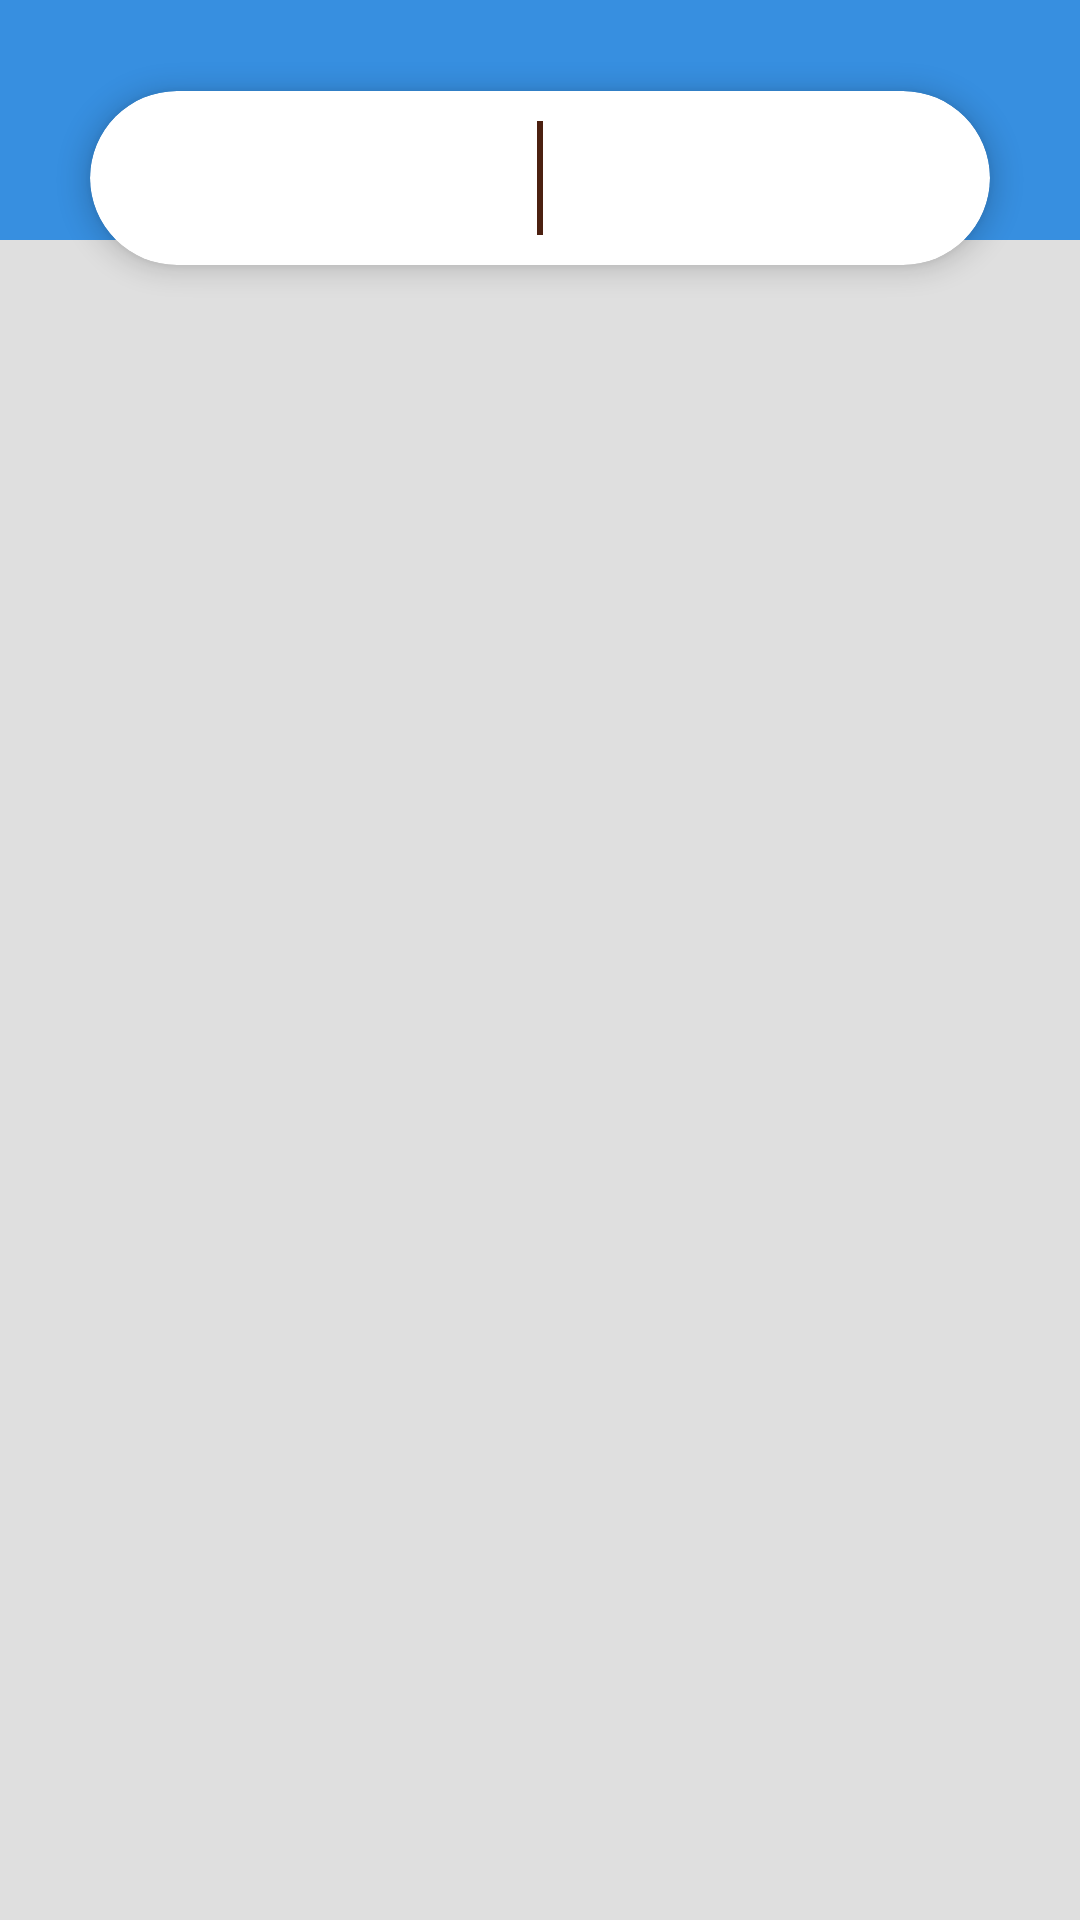

Layout XML and referenced resources for this Android screen:
<!-- AndroidManifest.xml: application theme Theme.AppCompat.Light.NoActionBar -->
<!-- res/layout/content_main2.xml -->
<?xml version="1.0" encoding="utf-8"?>
    <RelativeLayout xmlns:android="http://schemas.android.com/apk/res/android"
        xmlns:app="http://schemas.android.com/apk/res-auto"
        xmlns:tools="http://schemas.android.com/tools"
        android:layout_width="match_parent"
        app:layout_behavior="@string/appbar_scrolling_view_behavior"
        android:layout_height="match_parent"
        tools:context=".Nav_Home.Navhome"
        tools:showIn="@layout/app_bar_main2"
        android:background="#DFDFDF">

        <androidx.appcompat.widget.Toolbar
            android:id="@+id/toolbar"
            android:layout_width="match_parent"
            android:layout_height="80dp"
            android:background="@color/colorPurple"/>



        <androidx.cardview.widget.CardView
            android:id="@+id/cv"
            android:layout_width="match_parent"
            android:layout_height="wrap_content"
            android:layout_below="@+id/toolbar"
            android:layout_marginLeft="30dp"
            android:layout_marginTop="-50dp"
            android:layout_marginRight="30dp"
            app:cardCornerRadius="30dp"
            app:cardElevation="5dp">

            <RelativeLayout
                android:layout_width="match_parent"
                android:layout_height="wrap_content">

                <com.google.android.material.tabs.TabLayout
                    android:id="@+id/tabMenu"
                    android:layout_width="match_parent"
                    android:layout_height="wrap_content"
                    android:padding="5dp"
                    app:tabIndicatorHeight="0dp"
                    app:tabSelectedTextColor="@color/colorBrown"/>

                <View
                    android:layout_width="2dp"
                    android:layout_height="wrap_content"
                    android:layout_alignTop="@+id/tabMenu"
                    android:layout_alignBottom="@+id/tabMenu"
                    android:layout_centerHorizontal="true"
                    android:background="@color/colorBrown"
                    android:layout_marginTop="10dp"
                    android:layout_marginBottom="10dp" />
            </RelativeLayout>
        </androidx.cardview.widget.CardView>

        <androidx.viewpager.widget.ViewPager
            android:id="@+id/viewPager"
            android:layout_width="match_parent"
            android:layout_height="match_parent"
            android:layout_below="@+id/cv"/>

    </RelativeLayout>
<!-- res/layout/app_bar_main2.xml (included above) -->
<?xml version="1.0" encoding="utf-8"?>
<androidx.coordinatorlayout.widget.CoordinatorLayout xmlns:android="http://schemas.android.com/apk/res/android"
    xmlns:app="http://schemas.android.com/apk/res-auto"
    xmlns:tools="http://schemas.android.com/tools"
    android:layout_width="match_parent"
    android:layout_height="match_parent"
    tools:context=".Nav_Home.Navhome">

    <com.google.android.material.appbar.AppBarLayout
        android:layout_width="match_parent"
        android:layout_height="wrap_content"
        android:theme="@style/AppBarOverlay">

        <androidx.appcompat.widget.Toolbar
            android:id="@+id/toolbar"
            android:layout_width="match_parent"
            android:layout_height="?attr/actionBarSize"
            android:background="@color/colorPurple"
            app:popupTheme="@style/PopupOverlay" />

    </com.google.android.material.appbar.AppBarLayout>

    <include layout="@layout/content_main2" />



</androidx.coordinatorlayout.widget.CoordinatorLayout>
<!-- resources referenced by this layout -->
<resources>
  <color name="colorBrown">#4B2010</color>
  <color name="colorPurple"> #378FE0</color>
  <style name="AppBarOverlay" parent="ThemeOverlay.AppCompat.Dark.ActionBar" />
  <style name="PopupOverlay" parent="ThemeOverlay.AppCompat.Light" />
</resources>
